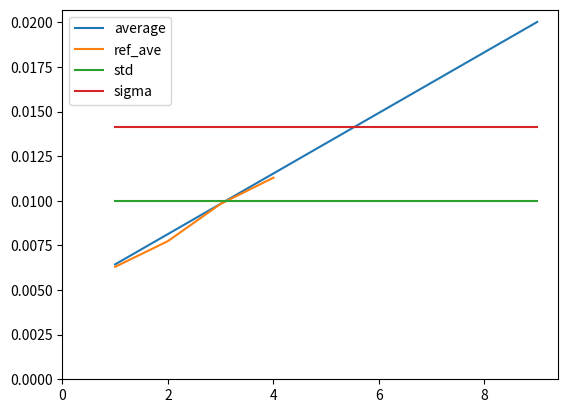

Write Python code to recreate this figure.
import numpy as np
import matplotlib.pyplot as plt
import scipy.special as sp
from scipy.optimize import minimize
from scipy.optimize import curve_fit
from scipy.stats import norm, skewnorm


def get_delta(alpha):
    return alpha/np.sqrt(1+alpha**2)

def get_m(a0, n_dim):
    return np.sqrt(2/np.pi)*get_delta(a0) + (n_dim - 1) * 0.12

def get_s0(s, a0, n_dim):
    #s = s*n_dim**0.85

    variance = s**2 /(1 - 2*get_delta(a0)**2/np.pi)
    return np.sqrt(variance)


def get_mean_x(s, m, c, n_dim):
    return s * m + c


c0 = -0.0035756# -0.024887 # -0.00015797 #-0.00369646 #-0.0015613 #-0.0035
s = 1e-2
a0 = 1.9179035 # 1.739513576 # 1.71983459093 # 1.8285568 # 1.712
n_dim = 1

m = get_m(a0, n_dim)
s0 = get_s0(s, a0, n_dim)

print('deviation (s0)', s0)
print('deviation (s)', s)

mean_x = get_mean_x(s0, m, c0, n_dim)

print('mean_x: ', mean_x)

x_list = []
s_list = []
s0_list = []

for n_dim in range(1, 10):
    m = get_m(a0, n_dim)

    s0 = get_s0(s, a0, n_dim)
    #print('s', s)
    x_list.append(get_mean_x(s0, m, c0, n_dim))
    s0_list.append(s0)
    s_list.append(s)

print(x_list)

plt.plot(range(1, 10), x_list, label='average')
#plt.plot(range(1, 7), [0.000578876, 0.001217495, 0.002304058, 0.003388202, 0.004780345606, 0.006196382], label='ref_ave')
plt.plot(range(1, 5), [0.00629718, 0.007739, 0.0098258, 0.011291724], label='ref_ave')

plt.plot(range(1, 10), s_list, label='std')
#plt.plot(range(1, 7), [0.00101262219588, 0.00167706435258, 0.002432108688162, 0.0030888738, 0.00385242353057, 0.00450019780], label='ref_std')
#plt.plot(range(1, 7), [0.001014757773652, 0.0016897977138, 0.002429439952, 0.003067897588, 0.00385242353057, 0.00450019780], label='ref_std')

#plt.plot(range(1, 7), [0.07896625959, 0.08847367733, 0.1087064810, 0.12563681, 0.141448168, 0.16115602], label='ref_std')

plt.plot(range(1, 10), s0_list, label='sigma')
#plt.plot(range(1, 7), [0.0014036114, 0.0022939333, 0.003365241, 0.00426317289, 0.00531338982, 0.006224986], label='ref_sigma')

plt.xlim(0, None)
plt.ylim(0, None)

plt.legend()
plt.show()
